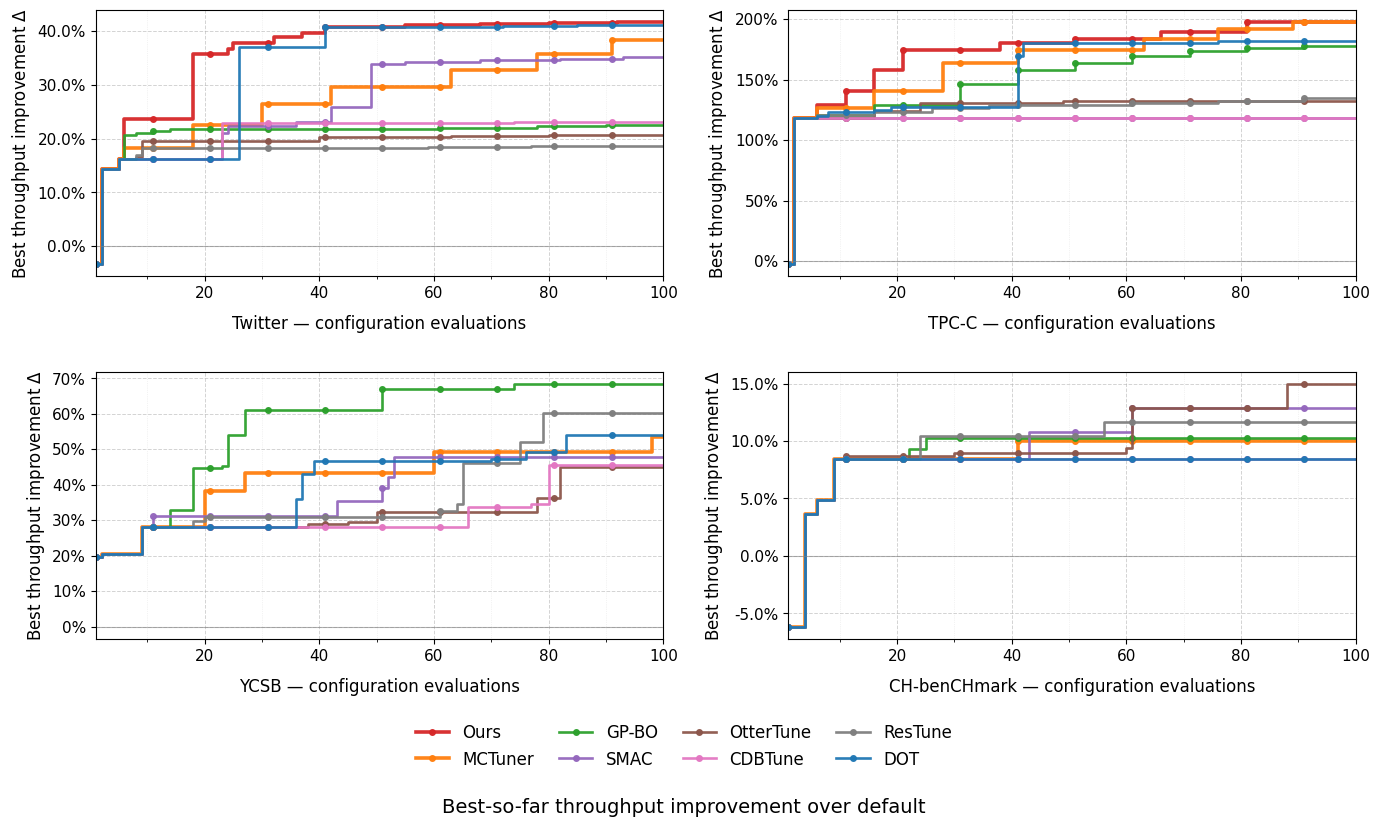

The matplotlib source for this figure: (Note: this script raises an exception after producing the figure.)
#!/usr/bin/env python3
"""Reproduce the 2x2 throughput-improvement plot. Requires matplotlib only.

Run: python plot_throughput_delta_2x2.py
Writes PNG and PDF beside this file. All curve values are embedded below.
Twitter/TPC-C come from user-provided illustrative arrays, not measured traces.
YCSB/CH-benCHmark come from measured baseline ledgers. The first two datasets
must not be represented as empirical evidence. Source details remain in README.
Delta = (best_throughput - default_throughput) / default_throughput.
The stored change points expand exactly to all 100 positions; no smoothing.
"""
from pathlib import Path
import json
import matplotlib
matplotlib.use("Agg")
import matplotlib.pyplot as plt
from matplotlib.ticker import MultipleLocator, PercentFormatter

DATA = json.loads(r'''
{
  "twitter": {
    "default": 15902.699694138077,
    "origin": "user_supplied_arrays",
    "methods": {
      "ours": {
        "rounds": 100,
        "steps": {
          "1": -0.03375261461649388,
          "2": 0.14277062068265256,
          "5": 0.16152636692301858,
          "6": 0.23728293801918784,
          "18": 0.35743549304129674,
          "24": 0.36640145496866433,
          "25": 0.3771246656989064,
          "32": 0.3897011466641932,
          "37": 0.3959893871468366,
          "41": 0.4085658681121235,
          "55": 0.4110811643051808,
          "68": 0.41359646049823817,
          "80": 0.4161117566912955,
          "92": 0.4173694047878242
        }
      },
      "mctuner_official": {
        "rounds": 100,
        "steps": {
          "1": -0.03375261461649388,
          "2": 0.14277062068265256,
          "5": 0.16152636692301858,
          "6": 0.18218921073696076,
          "18": 0.2262068941154646,
          "30": 0.2639363370113251,
          "42": 0.2953775394245421,
          "63": 0.32681874183775916,
          "78": 0.3582599442509762,
          "91": 0.38341290618154983
        }
      },
      "gp_bo": {
        "rounds": 100,
        "steps": {
          "1": -0.03375261461649388,
          "2": 0.14277062068265256,
          "5": 0.16152636692301858,
          "6": 0.20629059021162183,
          "8": 0.21109512035238567,
          "11": 0.2133605847510675,
          "14": 0.21755169703274943,
          "61": 0.2199186536328212,
          "78": 0.22306277387414292,
          "90": 0.22570383487685314
        }
      },
      "smac": {
        "rounds": 100,
        "steps": {
          "1": -0.03375261461649388,
          "2": 0.14277062068265256,
          "5": 0.16152636692301858,
          "23": 0.2105233935277037,
          "24": 0.22341258869219224,
          "36": 0.23054628310772726,
          "42": 0.2590738292933113,
          "49": 0.3392963716626588,
          "55": 0.3425393430443677,
          "68": 0.3456834632856894,
          "82": 0.34882758352701104,
          "93": 0.3518459389586799
        }
      },
      "ottertune": {
        "rounds": 100,
        "steps": {
          "1": -0.03375261461649388,
          "2": 0.14277062068265256,
          "5": 0.16152636692301858,
          "8": 0.1659257457294855,
          "9": 0.19497553028715334,
          "40": 0.2028827411644581,
          "63": 0.20482687647447703,
          "80": 0.2069648782385758
        }
      },
      "cdbtune": {
        "rounds": 100,
        "steps": {
          "1": -0.03375261461649388,
          "2": 0.14277062068265256,
          "5": 0.16152636692301858,
          "23": 0.22844676537538214,
          "57": 0.22997983840505065,
          "74": 0.2315518985257115
        }
      },
      "restune": {
        "rounds": 100,
        "steps": {
          "1": -0.03375261461649388,
          "2": 0.14277062068265256,
          "5": 0.16152636692301858,
          "8": 0.16938723346796639,
          "9": 0.1825697750509703,
          "59": 0.18407568288175377,
          "77": 0.18571062540724106
        }
      },
      "dot_official": {
        "rounds": 100,
        "steps": {
          "1": -0.03375261461649388,
          "2": 0.14277062068265256,
          "5": 0.16152636692301858,
          "26": 0.37048283745392396,
          "41": 0.4072428223145752,
          "58": 0.4079370440638591,
          "72": 0.40982351620865215,
          "85": 0.4110811643051808,
          "92": 0.4119615179727509
        }
      }
    }
  },
  "tpcc": {
    "default": 174.59999861775,
    "origin": "user_supplied_arrays",
    "methods": {
      "ours": {
        "rounds": 100,
        "steps": {
          "1": -0.025584184725737303,
          "2": 1.1844673712455902,
          "6": 1.2915635920247068,
          "11": 1.4054983008304698,
          "16": 1.5773196080326464,
          "21": 1.7491409152348227,
          "38": 1.8064146843022149,
          "51": 1.835051568835911,
          "66": 1.8923253379033032,
          "81": 1.9782359915043912
        }
      },
      "mctuner_official": {
        "rounds": 100,
        "steps": {
          "1": -0.025584184725737303,
          "2": 1.1844673712455902,
          "6": 1.2623138781619894,
          "16": 1.4054983008304698,
          "28": 1.6345933771000385,
          "41": 1.7491409152348227,
          "63": 1.835051568835911,
          "76": 1.920962222436999,
          "89": 1.9782359915043912
        }
      },
      "gp_bo": {
        "rounds": 100,
        "steps": {
          "1": -0.025584184725737303,
          "2": 1.1844673712455902,
          "6": 1.204163820427866,
          "16": 1.2909507626956855,
          "31": 1.462772069897862,
          "41": 1.5773196080326464,
          "51": 1.6345933771000385,
          "61": 1.6918671461674306,
          "71": 1.7376861614213444,
          "81": 1.7605956690483011,
          "91": 1.777777799768519
        }
      },
      "smac": {
        "rounds": 100,
        "steps": {
          "1": -0.025584184725737303,
          "2": 1.1844673712455902
        }
      },
      "ottertune": {
        "rounds": 100,
        "steps": {
          "1": -0.025584184725737303,
          "2": 1.1844673712455902,
          "16": 1.2375601551710624,
          "24": 1.3035395371366982,
          "49": 1.3214433173471651
        }
      },
      "cdbtune": {
        "rounds": 100,
        "steps": {
          "1": -0.025584184725737303,
          "2": 1.1844673712455902
        }
      },
      "restune": {
        "rounds": 100,
        "steps": {
          "1": -0.025584184725737303,
          "2": 1.1844673712455902,
          "6": 1.2050401090945972,
          "16": 1.2336769936282934,
          "26": 1.2623138781619894,
          "36": 1.2909507626956855,
          "61": 1.308132893415903,
          "76": 1.3253150241361207,
          "91": 1.3482245317630777
        }
      },
      "dot_official": {
        "rounds": 100,
        "steps": {
          "1": -0.025584184725737303,
          "2": 1.1844673712455902,
          "6": 1.2035567184757516,
          "8": 1.2319587805562715,
          "16": 1.2509851266404592,
          "19": 1.2705727556615074,
          "41": 1.6988373638629322,
          "42": 1.8075773418142829,
          "76": 1.8178694381156932,
          "91": 1.8235968150224324
        }
      }
    }
  },
  "ycsb": {
    "default": 1800.6236091689893,
    "origin": "measured_trial_ledger",
    "methods": {
      "mctuner_official": {
        "rounds": 100,
        "steps": {
          "1": 0.19670678231960495,
          "2": 0.20494867082535725,
          "9": 0.2812505150371461,
          "20": 0.38203500016246694,
          "27": 0.4325748677244528,
          "60": 0.49226084555805666,
          "98": 0.5355005154536406
        }
      },
      "gp_bo": {
        "rounds": 100,
        "steps": {
          "1": 0.19670678231960495,
          "2": 0.20494867082535725,
          "9": 0.2812505150371461,
          "14": 0.3273818130899375,
          "18": 0.44802402184240536,
          "23": 0.45140058678096334,
          "24": 0.5400872768350301,
          "27": 0.6103553939930201,
          "51": 0.6705059406699841,
          "74": 0.6829246023230016
        }
      },
      "smac": {
        "rounds": 100,
        "steps": {
          "1": 0.19670678231960495,
          "2": 0.20494867082535725,
          "9": 0.2812505150371461,
          "11": 0.3124604247785056,
          "43": 0.35270694521321244,
          "51": 0.3913032911143548,
          "52": 0.4230235952222021,
          "53": 0.47830495633208847
        }
      },
      "ottertune": {
        "rounds": 100,
        "steps": {
          "1": 0.19670678231960495,
          "2": 0.20494867082535725,
          "9": 0.2812505150371461,
          "38": 0.29015224904562403,
          "45": 0.2949802749374683,
          "50": 0.323786593698959,
          "78": 0.3629187206798254,
          "82": 0.4506546197218756
        }
      },
      "cdbtune": {
        "rounds": 100,
        "steps": {
          "1": 0.19670678231960495,
          "2": 0.20494867082535725,
          "9": 0.2812505150371461,
          "66": 0.33650556347608035,
          "77": 0.3448717390204988,
          "80": 0.4545700366616442
        }
      },
      "restune": {
        "rounds": 100,
        "steps": {
          "1": 0.19670678231960495,
          "2": 0.20494867082535725,
          "9": 0.2812505150371461,
          "18": 0.29840249262964175,
          "20": 0.30837992658617425,
          "45": 0.31040277471189776,
          "61": 0.3249974315896236,
          "64": 0.3460924427753109,
          "65": 0.4608511850830472,
          "73": 0.4617889961761828,
          "75": 0.5206494987420557,
          "79": 0.6014677425644926
        }
      },
      "dot_official": {
        "rounds": 100,
        "steps": {
          "1": 0.19670678231960495,
          "2": 0.20494867082535725,
          "9": 0.2812505150371461,
          "36": 0.359370819917612,
          "37": 0.42961482778528326,
          "39": 0.46754305368082405,
          "70": 0.4721693961513949,
          "76": 0.4936203558750608,
          "83": 0.538896706023527,
          "86": 0.540770591120851
        }
      }
    }
  },
  "chbenchmark": {
    "default": 68.2499637183193,
    "origin": "measured_trial_ledger",
    "methods": {
      "mctuner_official": {
        "rounds": 100,
        "steps": {
          "1": -0.06154943194385589,
          "4": 0.036450513796481634,
          "6": 0.04835152730205616,
          "9": 0.08424931082092797,
          "41": 0.09962171209531445
        }
      },
      "gp_bo": {
        "rounds": 100,
        "steps": {
          "1": -0.06154943194385589,
          "4": 0.036450513796481634,
          "6": 0.04835152730205616,
          "9": 0.08424931082092797,
          "22": 0.09289742765641808,
          "25": 0.1028082730141149
        }
      },
      "smac": {
        "rounds": 100,
        "steps": {
          "1": -0.06154943194385589,
          "4": 0.036450513796481634,
          "6": 0.04835152730205616,
          "9": 0.08424931082092797,
          "43": 0.10771014427684056,
          "61": 0.1289267214576045
        }
      },
      "ottertune": {
        "rounds": 100,
        "steps": {
          "1": -0.06154943194385589,
          "4": 0.036450513796481634,
          "6": 0.04835152730205616,
          "9": 0.08424931082092797,
          "11": 0.08717991067207644,
          "30": 0.08929431604883047,
          "60": 0.09426104952994051,
          "61": 0.12844498126118695,
          "88": 0.14934308234082724
        }
      },
      "cdbtune": {
        "rounds": 100,
        "steps": {
          "1": -0.06154943194385589,
          "4": 0.036450513796481634,
          "6": 0.04835152730205616,
          "9": 0.08424931082092797
        }
      },
      "restune": {
        "rounds": 100,
        "steps": {
          "1": -0.06154943194385589,
          "4": 0.036450513796481634,
          "6": 0.04835152730205616,
          "9": 0.08424931082092797,
          "24": 0.10451774017519992,
          "56": 0.11672768495683088
        }
      },
      "dot_official": {
        "rounds": 100,
        "steps": {
          "1": -0.06154943194385589,
          "4": 0.036450513796481634,
          "6": 0.04835152730205616,
          "9": 0.08424931082092797
        }
      }
    }
  }
}
''')
LABELS = {"ours": "Ours", "mctuner_official": "MCTuner", "gp_bo": "GP-BO",
          "smac": "SMAC", "ottertune": "OtterTune", "cdbtune": "CDBTune",
          "restune": "ResTune", "dot_official": "DOT"}
COLORS = dict(zip(LABELS, ["#d62728", "#ff7f0e", "#2ca02c", "#9467bd",
                          "#8c564b", "#e377c2", "#7f7f7f", "#1f77b4"]))
TITLES = {"twitter": "Twitter", "tpcc": "TPC-C", "ycsb": "YCSB",
          "chbenchmark": "CH-benCHmark"}


def build_curve(series):
    changes = {int(k): v for k, v in series["steps"].items()}
    values = []
    current = changes[1]
    for i in range(1, series["rounds"] + 1):
        current = changes.get(i, current)
        values.append(current)
    return list(range(1, len(values) + 1)), values


def main():
    plt.rcParams.update({"font.family": "DejaVu Sans", "font.size": 11,
                         "axes.labelsize": 12, "pdf.fonttype": 42, "ps.fonttype": 42})
    fig, axes = plt.subplots(2, 2, figsize=(14, 8.5))
    handles = {}
    for ax, workload in zip(axes.flat, TITLES):
        for method in LABELS:
            series = DATA[workload]["methods"].get(method)
            if series is None:
                continue
            x, y = build_curve(series)
            line, = ax.plot(x, y, label=LABELS[method], color=COLORS[method],
                            marker="o", markersize=4, markevery=10,
                            linewidth=2.6 if method in ("ours", "mctuner_official") else 1.9,
                            drawstyle="steps-post", alpha=.95)
            handles.setdefault(method, line)
        ax.set_xlim(1, 100)
        ax.xaxis.set_major_locator(MultipleLocator(20))
        ax.xaxis.set_minor_locator(MultipleLocator(10))
        ax.yaxis.set_major_formatter(PercentFormatter(xmax=1))
        ax.grid(which="major", linestyle="--", linewidth=.7, alpha=.55)
        ax.grid(which="minor", linestyle=":", linewidth=.5, alpha=.3)
        ax.axhline(0, color="gray", linewidth=.8, alpha=.6)
        ax.set_ylabel(r"Best throughput improvement $\Delta$")
        ax.set_xlabel(TITLES[workload] + " — configuration evaluations", labelpad=10)
    order = [method for method in LABELS if method in handles]
    fig.legend([handles[m] for m in order], [LABELS[m] for m in order],
               loc="lower center", bbox_to_anchor=(.5, .06), ncol=4,
               frameon=False, fontsize=12, columnspacing=1.5)
    fig.text(.5, .025, "Best-so-far throughput improvement over default",
             ha="center", fontsize=14)
    fig.subplots_adjust(bottom=.23, top=.97, wspace=.22, hspace=.36, left=.08, right=.98)
    output = Path(__file__).resolve().parent
    for extension in ("png", "pdf"):
        target = output / ("throughput_delta_2x2." + extension)
        fig.savefig(target, dpi=300, bbox_inches="tight")
        print(target)
    plt.close(fig)


if __name__ == "__main__":
    main()
